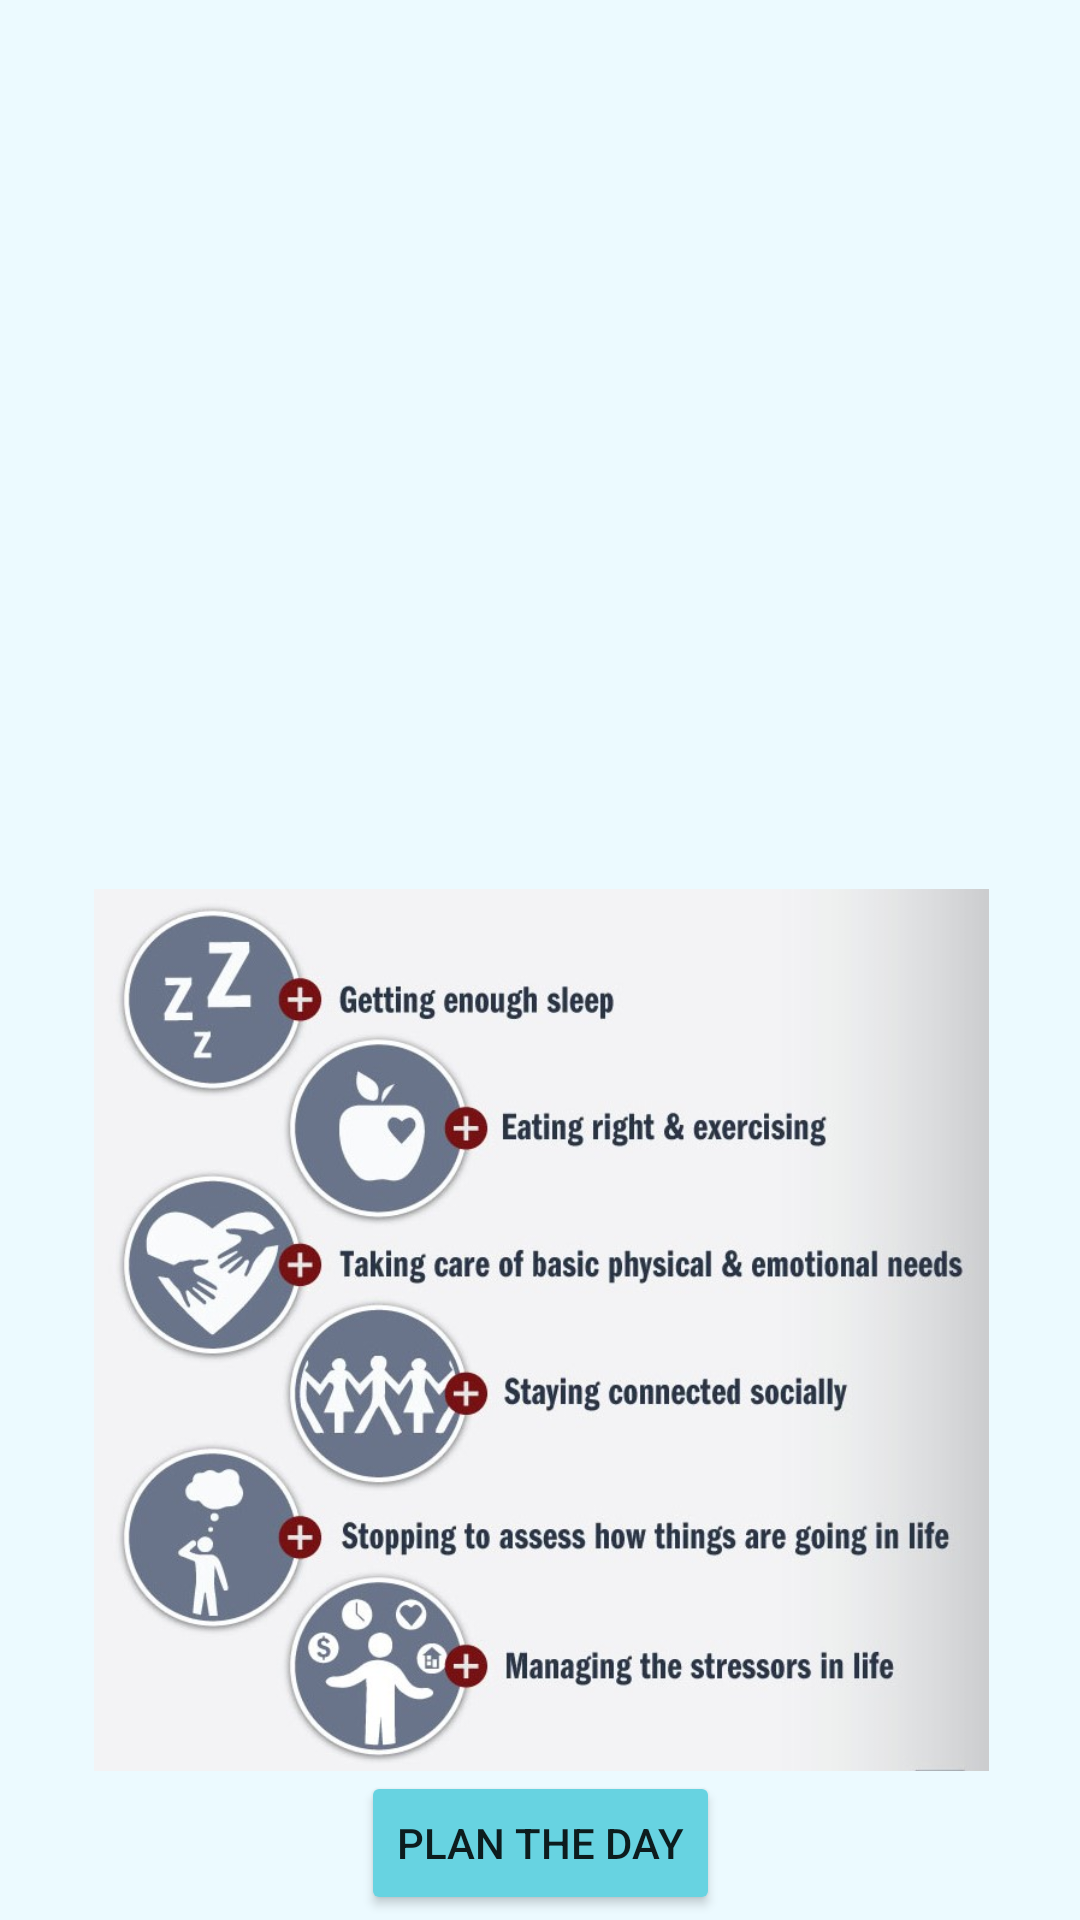

Here is an Android app screen rendered from its layout file. Give the layout XML and the strings, colors and styles it references.
<!-- AndroidManifest.xml: application theme Theme.4FlicksApp -->
<!-- res/layout/fragment_normal.xml -->
<?xml version="1.0" encoding="utf-8"?>
<androidx.constraintlayout.widget.ConstraintLayout xmlns:android="http://schemas.android.com/apk/res/android"
    xmlns:app="http://schemas.android.com/apk/res-auto"
    xmlns:tools="http://schemas.android.com/tools"
    android:id="@+id/frgNormal"
    android:layout_width="match_parent"
    android:layout_height="match_parent"
    android:background="#ECFAFF"
    tools:context=".normalFragment">

    <Button
        android:id="@+id/button8"
        android:layout_width="wrap_content"
        android:layout_height="wrap_content"
        android:layout_marginStart="135dp"
        android:layout_marginEnd="135dp"
        android:text="@string/btnPlan"
        app:backgroundTint="#67D3E1"
        app:layout_constraintBottom_toBottomOf="parent"
        app:layout_constraintEnd_toEndOf="parent"
        app:layout_constraintHorizontal_bias="0.5"
        app:layout_constraintStart_toStartOf="parent"
        app:layout_constraintTop_toTopOf="parent"
        app:layout_constraintVertical_bias="0.997" />

    <ImageView
        android:id="@+id/imageView7"
        android:layout_width="411dp"
        android:layout_height="294dp"
        android:layout_marginStart="16dp"
        android:layout_marginEnd="16dp"
        android:src="@drawable/normaltips"
        app:layout_constraintBottom_toTopOf="@+id/button8"
        app:layout_constraintEnd_toEndOf="parent"
        app:layout_constraintStart_toStartOf="parent" />
</androidx.constraintlayout.widget.ConstraintLayout>
<!-- resources referenced by this layout -->
<resources>
  <!-- drawable normaltips: jpg bitmap (drawable, 117750 bytes) -->
  <string name="btnPlan">Plan the Day</string>
  <style name="Theme.4FlicksApp" parent="Theme.MaterialComponents.DayNight.NoActionBar">
          
          <item name="colorPrimary">@color/purple_500</item>
          <item name="colorPrimaryVariant">#ff7f00</item>
          <item name="colorOnPrimary">@color/white</item>
          
          <item name="colorSecondary">@color/teal_200</item>
          <item name="colorSecondaryVariant">@color/teal_700</item>
          <item name="colorOnSecondary">@color/black</item>
          
          <item name="android:statusBarColor" tools:targetApi="l">?attr/colorPrimaryVariant</item>
          
      </style>
  <color name="purple_500">#FF9C0A</color>
  <color name="white">#FFFFFFFF</color>
  <color name="teal_200">#FD8761</color>
  <color name="teal_700">#FF018786</color>
  <color name="black">#FF000000</color>
</resources>
